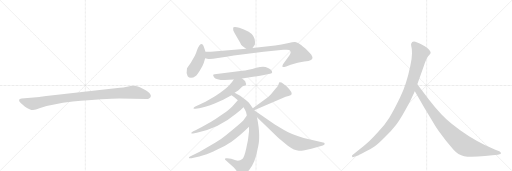
t = 0.00 s
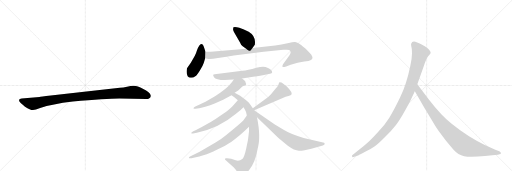
t = 2.19 s
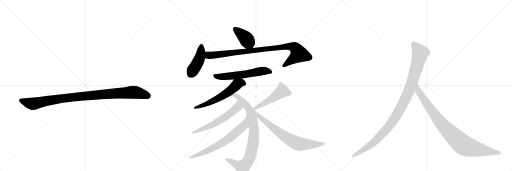
t = 4.37 s
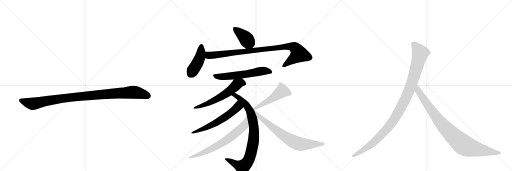
t = 6.56 s
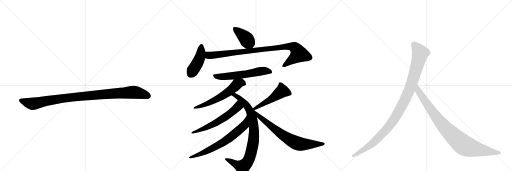
t = 8.74 s
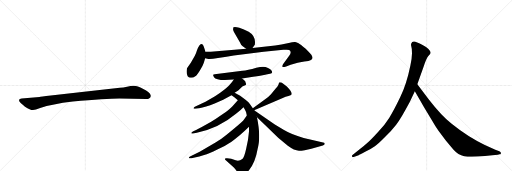
t = 10.93 s

The animated SVG that drew these frames (rendered in a browser with its animation timeline set to each time). Animation: 13 CSS @keyframes rules; one cycle of 10.93 s.

<svg version="1.1" viewBox="0 0 3072 1024" xmlns="http://www.w3.org/2000/svg">
  <g stroke="lightgray" stroke-dasharray="1,1" stroke-width="1" transform="scale(4, 4)">
    <line x1="0" y1="0" x2="256" y2="256"></line>
    <line x1="256" y1="0" x2="0" y2="256"></line>
    <line x1="128" y1="0" x2="128" y2="256"></line>
    <line x1="0" y1="128" x2="256" y2="128"></line>
    <line x1="256" y1="0" x2="512" y2="256"></line>
    <line x1="512" y1="0" x2="256" y2="256"></line>
    <line x1="384" y1="0" x2="384" y2="256"></line>
    <line x1="256" y1="128" x2="512" y2="128"></line>
    <line x1="512" y1="0" x2="768" y2="256"></line>
    <line x1="768" y1="0" x2="512" y2="256"></line>
    <line x1="640" y1="0" x2="640" y2="256"></line>
    <line x1="512" y1="128" x2="768" y2="128"></line>
  </g>
<g transform="scale(1, -1) translate(0, -850)">
   <style type="text/css">
    @keyframes keyframes0 {
      from {
       stroke: black;
       stroke-dashoffset: 1030;
       stroke-width: 128;
       }
       77% {
       animation-timing-function: step-end;
       stroke: black;
       stroke-dashoffset: 0;
       stroke-width: 128;
       }
       to {
       stroke: black;
       stroke-width: 1024;
       }
       }
       #make-me-a-hanzi-animation-0 {
         animation: keyframes0 1.088216s both;
         animation-delay: 0.000000s;
         animation-timing-function: linear;
       }
    @keyframes keyframes1 {
      from {
       stroke: black;
       stroke-dashoffset: 403;
       stroke-width: 128;
       }
       57% {
       animation-timing-function: step-end;
       stroke: black;
       stroke-dashoffset: 0;
       stroke-width: 128;
       }
       to {
       stroke: black;
       stroke-width: 1024;
       }
       }
       #make-me-a-hanzi-animation-1 {
         animation: keyframes1 0.577962s both;
         animation-delay: 1.088216s;
         animation-timing-function: linear;
       }
    @keyframes keyframes2 {
      from {
       stroke: black;
       stroke-dashoffset: 437;
       stroke-width: 128;
       }
       59% {
       animation-timing-function: step-end;
       stroke: black;
       stroke-dashoffset: 0;
       stroke-width: 128;
       }
       to {
       stroke: black;
       stroke-width: 1024;
       }
       }
       #make-me-a-hanzi-animation-2 {
         animation: keyframes2 0.605632s both;
         animation-delay: 1.666178s;
         animation-timing-function: linear;
       }
    @keyframes keyframes3 {
      from {
       stroke: black;
       stroke-dashoffset: 960;
       stroke-width: 128;
       }
       76% {
       animation-timing-function: step-end;
       stroke: black;
       stroke-dashoffset: 0;
       stroke-width: 128;
       }
       to {
       stroke: black;
       stroke-width: 1024;
       }
       }
       #make-me-a-hanzi-animation-3 {
         animation: keyframes3 1.031250s both;
         animation-delay: 2.271810s;
         animation-timing-function: linear;
       }
    @keyframes keyframes4 {
      from {
       stroke: black;
       stroke-dashoffset: 597;
       stroke-width: 128;
       }
       66% {
       animation-timing-function: step-end;
       stroke: black;
       stroke-dashoffset: 0;
       stroke-width: 128;
       }
       to {
       stroke: black;
       stroke-width: 1024;
       }
       }
       #make-me-a-hanzi-animation-4 {
         animation: keyframes4 0.735840s both;
         animation-delay: 3.303060s;
         animation-timing-function: linear;
       }
    @keyframes keyframes5 {
      from {
       stroke: black;
       stroke-dashoffset: 596;
       stroke-width: 128;
       }
       66% {
       animation-timing-function: step-end;
       stroke: black;
       stroke-dashoffset: 0;
       stroke-width: 128;
       }
       to {
       stroke: black;
       stroke-width: 1024;
       }
       }
       #make-me-a-hanzi-animation-5 {
         animation: keyframes5 0.735026s both;
         animation-delay: 4.038900s;
         animation-timing-function: linear;
       }
    @keyframes keyframes6 {
      from {
       stroke: black;
       stroke-dashoffset: 866;
       stroke-width: 128;
       }
       74% {
       animation-timing-function: step-end;
       stroke: black;
       stroke-dashoffset: 0;
       stroke-width: 128;
       }
       to {
       stroke: black;
       stroke-width: 1024;
       }
       }
       #make-me-a-hanzi-animation-6 {
         animation: keyframes6 0.954753s both;
         animation-delay: 4.773926s;
         animation-timing-function: linear;
       }
    @keyframes keyframes7 {
      from {
       stroke: black;
       stroke-dashoffset: 602;
       stroke-width: 128;
       }
       66% {
       animation-timing-function: step-end;
       stroke: black;
       stroke-dashoffset: 0;
       stroke-width: 128;
       }
       to {
       stroke: black;
       stroke-width: 1024;
       }
       }
       #make-me-a-hanzi-animation-7 {
         animation: keyframes7 0.739909s both;
         animation-delay: 5.728678s;
         animation-timing-function: linear;
       }
    @keyframes keyframes8 {
      from {
       stroke: black;
       stroke-dashoffset: 692;
       stroke-width: 128;
       }
       69% {
       animation-timing-function: step-end;
       stroke: black;
       stroke-dashoffset: 0;
       stroke-width: 128;
       }
       to {
       stroke: black;
       stroke-width: 1024;
       }
       }
       #make-me-a-hanzi-animation-8 {
         animation: keyframes8 0.813151s both;
         animation-delay: 6.468587s;
         animation-timing-function: linear;
       }
    @keyframes keyframes9 {
      from {
       stroke: black;
       stroke-dashoffset: 502;
       stroke-width: 128;
       }
       62% {
       animation-timing-function: step-end;
       stroke: black;
       stroke-dashoffset: 0;
       stroke-width: 128;
       }
       to {
       stroke: black;
       stroke-width: 1024;
       }
       }
       #make-me-a-hanzi-animation-9 {
         animation: keyframes9 0.658529s both;
         animation-delay: 7.281738s;
         animation-timing-function: linear;
       }
    @keyframes keyframes10 {
      from {
       stroke: black;
       stroke-dashoffset: 732;
       stroke-width: 128;
       }
       70% {
       animation-timing-function: step-end;
       stroke: black;
       stroke-dashoffset: 0;
       stroke-width: 128;
       }
       to {
       stroke: black;
       stroke-width: 1024;
       }
       }
       #make-me-a-hanzi-animation-10 {
         animation: keyframes10 0.845703s both;
         animation-delay: 7.940267s;
         animation-timing-function: linear;
       }
    @keyframes keyframes11 {
      from {
       stroke: black;
       stroke-dashoffset: 1082;
       stroke-width: 128;
       }
       78% {
       animation-timing-function: step-end;
       stroke: black;
       stroke-dashoffset: 0;
       stroke-width: 128;
       }
       to {
       stroke: black;
       stroke-width: 1024;
       }
       }
       #make-me-a-hanzi-animation-11 {
         animation: keyframes11 1.130534s both;
         animation-delay: 8.785970s;
         animation-timing-function: linear;
       }
    @keyframes keyframes12 {
      from {
       stroke: black;
       stroke-dashoffset: 935;
       stroke-width: 128;
       }
       75% {
       animation-timing-function: step-end;
       stroke: black;
       stroke-dashoffset: 0;
       stroke-width: 128;
       }
       to {
       stroke: black;
       stroke-width: 1024;
       }
       }
       #make-me-a-hanzi-animation-12 {
         animation: keyframes12 1.010905s both;
         animation-delay: 9.916504s;
         animation-timing-function: linear;
       }
</style>
<path d="M 716 260 L 878 257 Q 901 257 905 274 Q 905 279 904 281 Q 897 298 860 317 Q 823 336 804 336 Q 784 336 762 331 Q 740 326 719 324 L 558 307 L 305 278 Q 241 270 237 269 L 130 260 Q 116 259 115 253 Q 113 246 119 239 Q 124 232 150 211 Q 183 190 198 191 Q 212 191 241 203 Q 311 227 437 242 Q 636 260 716 260 Z" fill="lightgray"></path> 
<path d="M 1456 574 L 1477 558 C 1499 541 1499 541 1515 563 L 1529 582 Q 1530 587 1530 600 Q 1529 639 1492 661 Q 1463 677 1436 685 Q 1410 692 1401 688 Q 1399 687 1399 678 Q 1396 670 1408 652 L 1441 595 Q 1445 582 1456 574 Z" fill="lightgray"></path> 
<path d="M 1233 540 L 1223 570 Q 1215 599 1196 578 Q 1189 568 1182 549 Q 1176 529 1169 516 L 1145 474 L 1122 441 Q 1116 413 1126 394 Q 1133 384 1146 384 Q 1160 384 1172 393 Q 1184 402 1201 431 Q 1218 459 1223 475 L 1231 502 L 1233 540 Z" fill="lightgray"></path> 
<path d="M 1477 558 L 1265 540 L 1233 540 C 1203 540 1202 509 1231 502 L 1244 499 Q 1254 493 1308 503 Q 1362 512 1403 518 L 1582 541 L 1700 552 Q 1731 554 1735 551 Q 1753 542 1735 516 L 1698 466 Q 1692 454 1695 450 Q 1698 446 1717 452 L 1744 462 L 1786 474 Q 1797 478 1826 482 Q 1855 485 1866 491 Q 1874 498 1875 503 Q 1876 508 1868 522 Q 1850 542 1834 558 Q 1801 587 1791 592 Q 1781 597 1771 599 Q 1761 600 1725 591 Q 1690 582 1651 578 L 1515 563 L 1477 558 Z" fill="lightgray"></path> 
<path d="M 1452 380 L 1519 390 Q 1595 403 1597 404 L 1620 408 Q 1633 411 1633 417 Q 1633 431 1608 443 Q 1593 450 1578 450 Q 1563 450 1538 444 Q 1486 429 1454 426 L 1288 405 Q 1282 404 1279 402 Q 1277 400 1284 388 Q 1299 364 1403 374 L 1452 380 Z" fill="lightgray"></path> 
<path d="M 1408 294 L 1431 310 L 1454 332 Q 1477 342 1477 346 Q 1473 367 1462 372 L 1452 380 C 1429 399 1420 399 1403 374 L 1391 357 Q 1360 316 1290 274 L 1233 240 L 1169 210 Q 1162 205 1161 202 Q 1161 198 1173 199 L 1195 202 Q 1232 207 1288 230 L 1339 253 L 1389 280 L 1408 294 Z" fill="lightgray"></path> 
<path d="M 1517 201 L 1498 228 Q 1494 236 1473 252 L 1441 276 L 1408 294 C 1382 308 1364 297 1389 280 L 1406 268 L 1427 249 L 1461 207 L 1469 194 Q 1475 187 1481 158 L 1494 90 L 1494 62 Q 1490 11 1477 -42 Q 1465 -96 1454 -103 Q 1433 -118 1414 -110 L 1387 -102 L 1363 -98 Q 1352 -97 1351 -100 Q 1347 -103 1353 -109 L 1403 -154 Q 1417 -169 1421 -177 L 1435 -194 L 1445 -204 Q 1451 -207 1468 -194 Q 1485 -182 1496 -167 Q 1532 -124 1546 -42 Q 1550 -24 1552 -11 Q 1555 1 1555 41 Q 1555 81 1542 147 L 1525 189 L 1517 201 Z" fill="lightgray"></path> 
<path d="M 1427 249 L 1395 214 Q 1376 193 1335 165 Q 1294 136 1267 120 L 1208 87 Q 1169 67 1160 63 Q 1151 59 1149 56 Q 1147 52 1149 50 Q 1152 49 1158 50 L 1181 54 Q 1314 82 1416 168 Q 1443 188 1461 207 C 1482 228 1447 271 1427 249 Z" fill="lightgray"></path> 
<path d="M 1481 158 L 1463 132 Q 1460 124 1405 80 Q 1351 35 1336 24 Q 1321 12 1270 -18 L 1198 -60 L 1143 -87 Q 1133 -91 1133 -96 Q 1135 -101 1149 -98 L 1162 -96 Q 1198 -88 1225 -79 Q 1253 -71 1304 -46 Q 1356 -22 1389 1 Q 1435 32 1494 90 C 1516 111 1498 183 1481 158 Z" fill="lightgray"></path> 
<path d="M 1525 189 L 1693 262 Q 1715 272 1731 275 Q 1747 278 1748 282 Q 1758 295 1721 332 Q 1698 351 1689 356 Q 1680 358 1677 357 Q 1674 355 1672 347 Q 1671 339 1653 318 Q 1642 304 1626 286 Q 1606 265 1595 258 L 1517 201 C 1493 183 1497 177 1525 189 Z" fill="lightgray"></path> 
<path d="M 1542 147 L 1666 27 Q 1678 16 1727 -24 Q 1766 -53 1794 -54 Q 1802 -55 1828 -50 L 1868 -42 L 1937 -22 Q 1948 -17 1948 -13 Q 1949 -10 1945 -6 L 1822 23 Q 1745 46 1704 71 L 1649 104 L 1525 189 C 1500 206 1520 168 1542 147 Z" fill="lightgray"></path> 
<path d="M 2460 242 L 2489 303 L 2504 346 L 2542 452 Q 2558 501 2570 515 Q 2582 528 2584 533 Q 2584 541 2578 548 Q 2574 557 2556 569 Q 2512 595 2492 601 Q 2472 606 2467 589 Q 2465 584 2468 572 Q 2472 560 2472 532 Q 2472 503 2462 457 Q 2440 348 2401 267 Q 2362 186 2336 145 Q 2310 103 2267 57 Q 2226 12 2205 -6 Q 2183 -26 2158 -45 L 2115 -79 Q 2109 -84 2113 -88 Q 2113 -95 2126 -90 L 2152 -80 Q 2154 -80 2191 -60 Q 2228 -41 2249 -26 Q 2271 -11 2310 29 Q 2350 68 2377 103 Q 2405 138 2460 242 Z" fill="lightgray"></path> 
<path d="M 2489 303 L 2546 204 L 2594 125 Q 2608 100 2631 66 L 2676 6 L 2720 -46 Q 2749 -79 2785 -86 Q 2822 -93 2910 -85 L 2954 -80 L 2987 -78 L 2997 -75 Q 3007 -75 3005 -67 Q 3006 -61 2996 -56 L 2972 -48 L 2909 -19 Q 2809 28 2710 108 Q 2648 157 2573 254 L 2504 346 C 2486 370 2474 329 2489 303 Z" fill="lightgray"></path> 
      <clipPath id="make-me-a-hanzi-clip-0">
      <path d="M 716 260 L 878 257 Q 901 257 905 274 Q 905 279 904 281 Q 897 298 860 317 Q 823 336 804 336 Q 784 336 762 331 Q 740 326 719 324 L 558 307 L 305 278 Q 241 270 237 269 L 130 260 Q 116 259 115 253 Q 113 246 119 239 Q 124 232 150 211 Q 183 190 198 191 Q 212 191 241 203 Q 311 227 437 242 Q 636 260 716 260 Z" fill="lightgray"></path>
      </clipPath>
      <path clip-path="url(#make-me-a-hanzi-clip-0)" d="M 125 248 L 196 228 L 411 265 L 788 297 L 837 292 L 889 275 " fill="none" id="make-me-a-hanzi-animation-0" stroke-dasharray="902 1804" stroke-linecap="round"></path>

      <clipPath id="make-me-a-hanzi-clip-1">
      <path d="M 1456 574 L 1477 558 C 1499 541 1499 541 1515 563 L 1529 582 Q 1530 587 1530 600 Q 1529 639 1492 661 Q 1463 677 1436 685 Q 1410 692 1401 688 Q 1399 687 1399 678 Q 1396 670 1408 652 L 1441 595 Q 1445 582 1456 574 Z" fill="lightgray"></path>
      </clipPath>
      <path clip-path="url(#make-me-a-hanzi-clip-1)" d="M 1406 682 L 1467 630 L 1507 576 " fill="none" id="make-me-a-hanzi-animation-1" stroke-dasharray="275 550" stroke-linecap="round"></path>

      <clipPath id="make-me-a-hanzi-clip-2">
      <path d="M 1233 540 L 1223 570 Q 1215 599 1196 578 Q 1189 568 1182 549 Q 1176 529 1169 516 L 1145 474 L 1122 441 Q 1116 413 1126 394 Q 1133 384 1146 384 Q 1160 384 1172 393 Q 1184 402 1201 431 Q 1218 459 1223 475 L 1231 502 L 1233 540 Z" fill="lightgray"></path>
      </clipPath>
      <path clip-path="url(#make-me-a-hanzi-clip-2)" d="M 1209 573 L 1199 504 L 1145 407 " fill="none" id="make-me-a-hanzi-animation-2" stroke-dasharray="309 618" stroke-linecap="round"></path>

      <clipPath id="make-me-a-hanzi-clip-3">
      <path d="M 1477 558 L 1265 540 L 1233 540 C 1203 540 1202 509 1231 502 L 1244 499 Q 1254 493 1308 503 Q 1362 512 1403 518 L 1582 541 L 1700 552 Q 1731 554 1735 551 Q 1753 542 1735 516 L 1698 466 Q 1692 454 1695 450 Q 1698 446 1717 452 L 1744 462 L 1786 474 Q 1797 478 1826 482 Q 1855 485 1866 491 Q 1874 498 1875 503 Q 1876 508 1868 522 Q 1850 542 1834 558 Q 1801 587 1791 592 Q 1781 597 1771 599 Q 1761 600 1725 591 Q 1690 582 1651 578 L 1515 563 L 1477 558 Z" fill="lightgray"></path>
      </clipPath>
      <path clip-path="url(#make-me-a-hanzi-clip-3)" d="M 1238 533 L 1251 520 L 1264 518 L 1740 574 L 1767 566 L 1792 526 L 1699 454 " fill="none" id="make-me-a-hanzi-animation-3" stroke-dasharray="832 1664" stroke-linecap="round"></path>

      <clipPath id="make-me-a-hanzi-clip-4">
      <path d="M 1452 380 L 1519 390 Q 1595 403 1597 404 L 1620 408 Q 1633 411 1633 417 Q 1633 431 1608 443 Q 1593 450 1578 450 Q 1563 450 1538 444 Q 1486 429 1454 426 L 1288 405 Q 1282 404 1279 402 Q 1277 400 1284 388 Q 1299 364 1403 374 L 1452 380 Z" fill="lightgray"></path>
      </clipPath>
      <path clip-path="url(#make-me-a-hanzi-clip-4)" d="M 1286 397 L 1317 390 L 1367 392 L 1529 414 L 1564 424 L 1590 426 L 1622 419 " fill="none" id="make-me-a-hanzi-animation-4" stroke-dasharray="469 938" stroke-linecap="round"></path>

      <clipPath id="make-me-a-hanzi-clip-5">
      <path d="M 1408 294 L 1431 310 L 1454 332 Q 1477 342 1477 346 Q 1473 367 1462 372 L 1452 380 C 1429 399 1420 399 1403 374 L 1391 357 Q 1360 316 1290 274 L 1233 240 L 1169 210 Q 1162 205 1161 202 Q 1161 198 1173 199 L 1195 202 Q 1232 207 1288 230 L 1339 253 L 1389 280 L 1408 294 Z" fill="lightgray"></path>
      </clipPath>
      <path clip-path="url(#make-me-a-hanzi-clip-5)" d="M 1466 352 L 1445 355 L 1425 346 L 1371 299 L 1312 263 L 1246 230 L 1168 203 " fill="none" id="make-me-a-hanzi-animation-5" stroke-dasharray="468 936" stroke-linecap="round"></path>

      <clipPath id="make-me-a-hanzi-clip-6">
      <path d="M 1517 201 L 1498 228 Q 1494 236 1473 252 L 1441 276 L 1408 294 C 1382 308 1364 297 1389 280 L 1406 268 L 1427 249 L 1461 207 L 1469 194 Q 1475 187 1481 158 L 1494 90 L 1494 62 Q 1490 11 1477 -42 Q 1465 -96 1454 -103 Q 1433 -118 1414 -110 L 1387 -102 L 1363 -98 Q 1352 -97 1351 -100 Q 1347 -103 1353 -109 L 1403 -154 Q 1417 -169 1421 -177 L 1435 -194 L 1445 -204 Q 1451 -207 1468 -194 Q 1485 -182 1496 -167 Q 1532 -124 1546 -42 Q 1550 -24 1552 -11 Q 1555 1 1555 41 Q 1555 81 1542 147 L 1525 189 L 1517 201 Z" fill="lightgray"></path>
      </clipPath>
      <path clip-path="url(#make-me-a-hanzi-clip-6)" d="M 1396 281 L 1409 280 L 1438 261 L 1479 219 L 1501 182 L 1522 99 L 1524 32 L 1500 -89 L 1470 -139 L 1451 -150 L 1358 -103 " fill="none" id="make-me-a-hanzi-animation-6" stroke-dasharray="738 1476" stroke-linecap="round"></path>

      <clipPath id="make-me-a-hanzi-clip-7">
      <path d="M 1427 249 L 1395 214 Q 1376 193 1335 165 Q 1294 136 1267 120 L 1208 87 Q 1169 67 1160 63 Q 1151 59 1149 56 Q 1147 52 1149 50 Q 1152 49 1158 50 L 1181 54 Q 1314 82 1416 168 Q 1443 188 1461 207 C 1482 228 1447 271 1427 249 Z" fill="lightgray"></path>
      </clipPath>
      <path clip-path="url(#make-me-a-hanzi-clip-7)" d="M 1426 239 L 1426 209 L 1348 145 L 1258 94 L 1154 53 " fill="none" id="make-me-a-hanzi-animation-7" stroke-dasharray="474 948" stroke-linecap="round"></path>

      <clipPath id="make-me-a-hanzi-clip-8">
      <path d="M 1481 158 L 1463 132 Q 1460 124 1405 80 Q 1351 35 1336 24 Q 1321 12 1270 -18 L 1198 -60 L 1143 -87 Q 1133 -91 1133 -96 Q 1135 -101 1149 -98 L 1162 -96 Q 1198 -88 1225 -79 Q 1253 -71 1304 -46 Q 1356 -22 1389 1 Q 1435 32 1494 90 C 1516 111 1498 183 1481 158 Z" fill="lightgray"></path>
      </clipPath>
      <path clip-path="url(#make-me-a-hanzi-clip-8)" d="M 1478 150 L 1470 106 L 1463 96 L 1380 25 L 1316 -17 L 1246 -53 L 1193 -77 L 1139 -92 " fill="none" id="make-me-a-hanzi-animation-8" stroke-dasharray="564 1128" stroke-linecap="round"></path>

      <clipPath id="make-me-a-hanzi-clip-9">
      <path d="M 1525 189 L 1693 262 Q 1715 272 1731 275 Q 1747 278 1748 282 Q 1758 295 1721 332 Q 1698 351 1689 356 Q 1680 358 1677 357 Q 1674 355 1672 347 Q 1671 339 1653 318 Q 1642 304 1626 286 Q 1606 265 1595 258 L 1517 201 C 1493 183 1497 177 1525 189 Z" fill="lightgray"></path>
      </clipPath>
      <path clip-path="url(#make-me-a-hanzi-clip-9)" d="M 1739 289 L 1693 305 L 1622 253 L 1527 199 " fill="none" id="make-me-a-hanzi-animation-9" stroke-dasharray="374 748" stroke-linecap="round"></path>

      <clipPath id="make-me-a-hanzi-clip-10">
      <path d="M 1542 147 L 1666 27 Q 1678 16 1727 -24 Q 1766 -53 1794 -54 Q 1802 -55 1828 -50 L 1868 -42 L 1937 -22 Q 1948 -17 1948 -13 Q 1949 -10 1945 -6 L 1822 23 Q 1745 46 1704 71 L 1649 104 L 1525 189 C 1500 206 1520 168 1542 147 Z" fill="lightgray"></path>
      </clipPath>
      <path clip-path="url(#make-me-a-hanzi-clip-10)" d="M 1530 183 L 1568 140 L 1696 40 L 1757 3 L 1802 -13 L 1939 -13 " fill="none" id="make-me-a-hanzi-animation-10" stroke-dasharray="604 1208" stroke-linecap="round"></path>

      <clipPath id="make-me-a-hanzi-clip-11">
      <path d="M 2460 242 L 2489 303 L 2504 346 L 2542 452 Q 2558 501 2570 515 Q 2582 528 2584 533 Q 2584 541 2578 548 Q 2574 557 2556 569 Q 2512 595 2492 601 Q 2472 606 2467 589 Q 2465 584 2468 572 Q 2472 560 2472 532 Q 2472 503 2462 457 Q 2440 348 2401 267 Q 2362 186 2336 145 Q 2310 103 2267 57 Q 2226 12 2205 -6 Q 2183 -26 2158 -45 L 2115 -79 Q 2109 -84 2113 -88 Q 2113 -95 2126 -90 L 2152 -80 Q 2154 -80 2191 -60 Q 2228 -41 2249 -26 Q 2271 -11 2310 29 Q 2350 68 2377 103 Q 2405 138 2460 242 Z" fill="lightgray"></path>
      </clipPath>
      <path clip-path="url(#make-me-a-hanzi-clip-11)" d="M 2484 585 L 2522 532 L 2460 321 L 2400 196 L 2344 105 L 2275 28 L 2191 -42 L 2120 -85 " fill="none" id="make-me-a-hanzi-animation-11" stroke-dasharray="954 1908" stroke-linecap="round"></path>

      <clipPath id="make-me-a-hanzi-clip-12">
      <path d="M 2489 303 L 2546 204 L 2594 125 Q 2608 100 2631 66 L 2676 6 L 2720 -46 Q 2749 -79 2785 -86 Q 2822 -93 2910 -85 L 2954 -80 L 2987 -78 L 2997 -75 Q 3007 -75 3005 -67 Q 3006 -61 2996 -56 L 2972 -48 L 2909 -19 Q 2809 28 2710 108 Q 2648 157 2573 254 L 2504 346 C 2486 370 2474 329 2489 303 Z" fill="lightgray"></path>
      </clipPath>
      <path clip-path="url(#make-me-a-hanzi-clip-12)" d="M 2505 338 L 2510 305 L 2627 137 L 2701 53 L 2769 -10 L 2794 -26 L 2828 -37 L 2996 -66 " fill="none" id="make-me-a-hanzi-animation-12" stroke-dasharray="807 1614" stroke-linecap="round"></path>

</g>
</svg>
